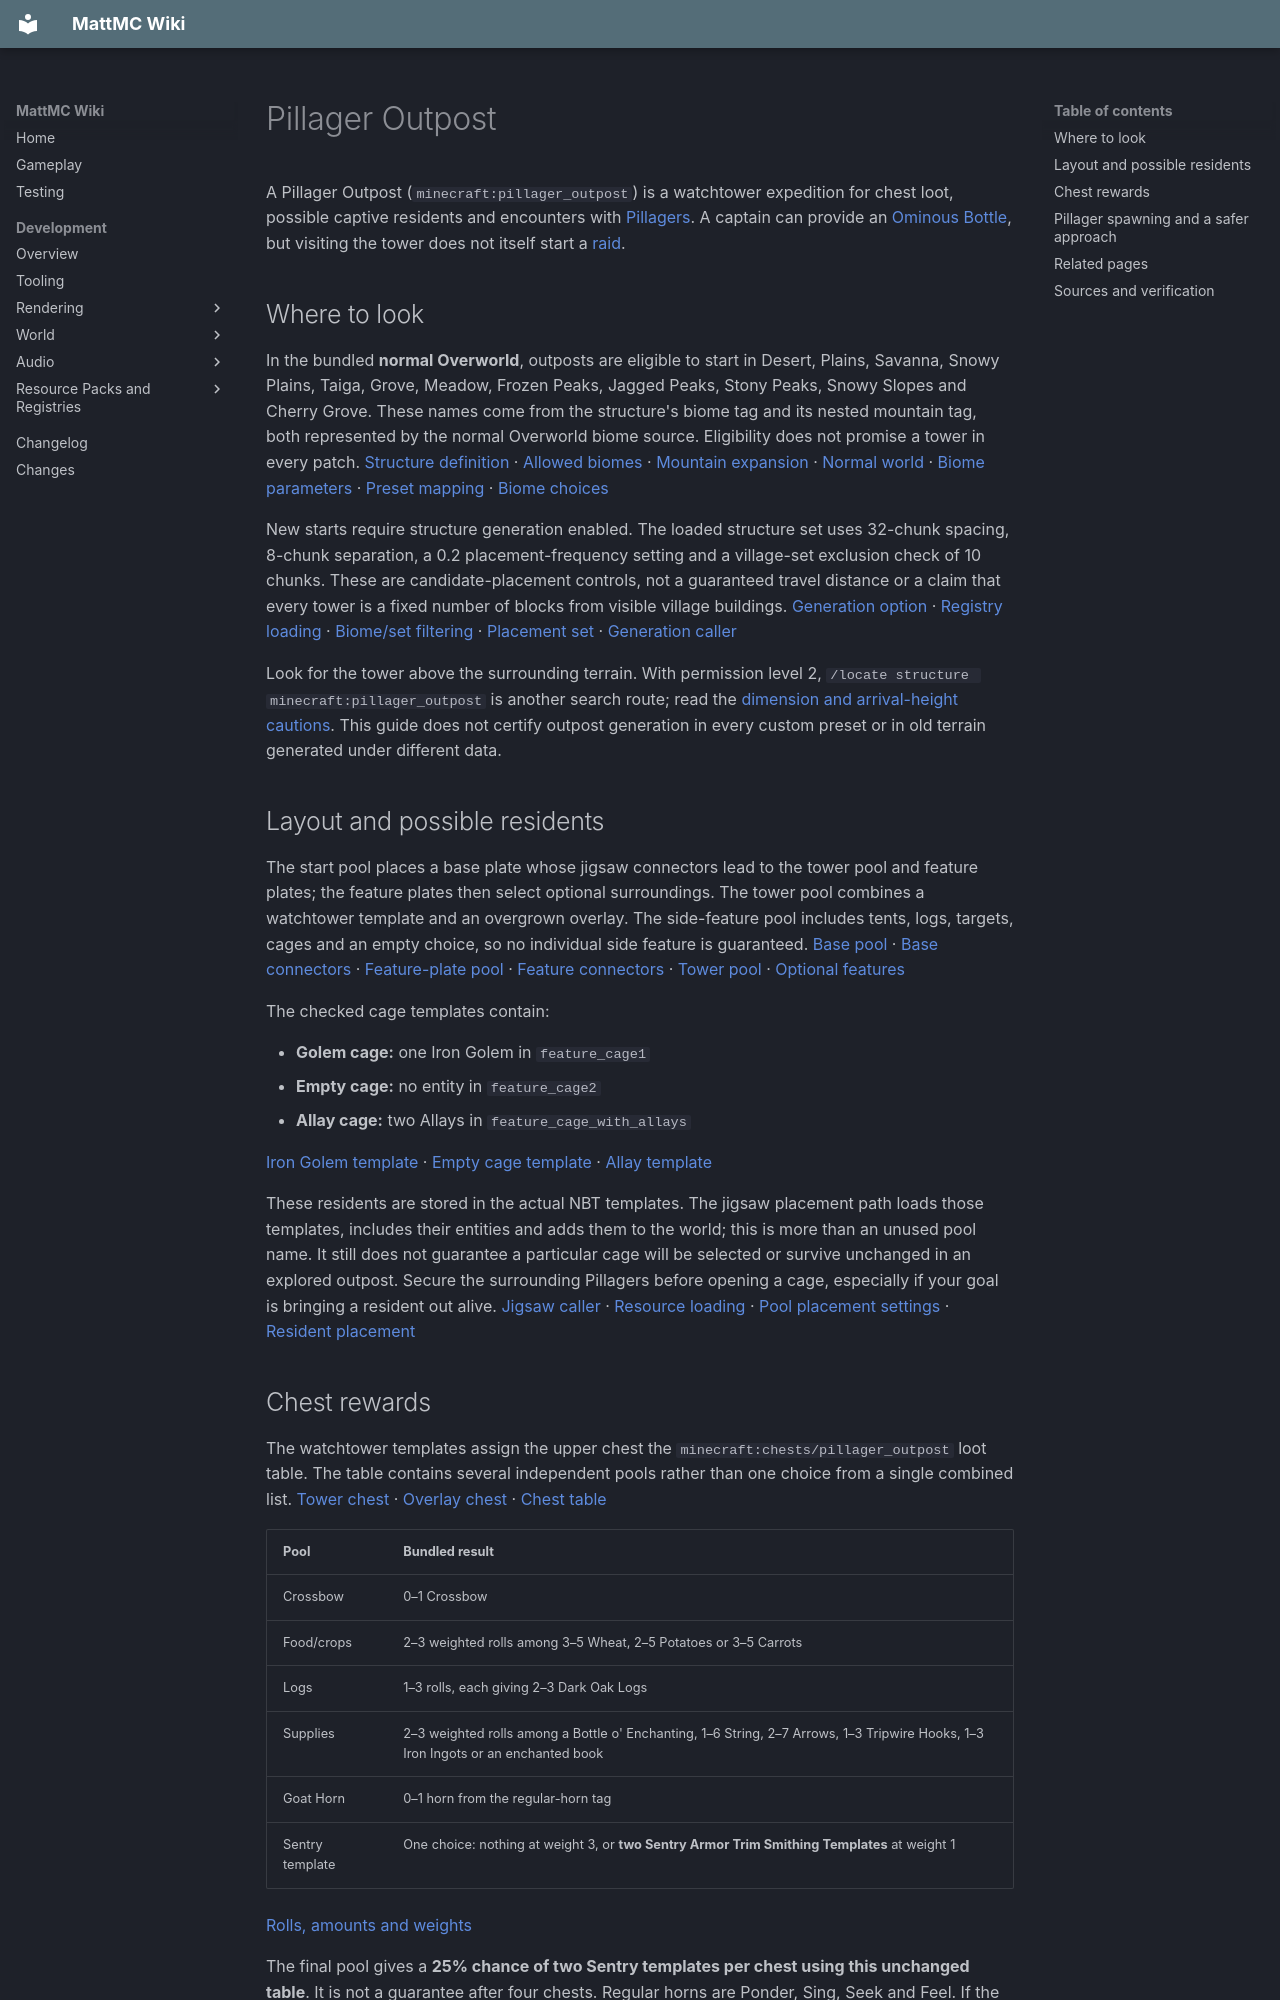

repository: HungLo2020/MattMC · page: gameplay/structures/PillagerOutpost/index.html · generator: mkdocs

# Pillager Outpost

A Pillager Outpost (`minecraft:pillager_outpost`) is a watchtower expedition for chest loot, possible captive residents and encounters with [Pillagers](../mobs/Pillager.md). A captain can provide an [Ominous Bottle](../items/OminousBottle.md), but visiting the tower does not itself start a [raid](../mechanics/Raid.md).

## Where to look

In the bundled **normal Overworld**, outposts are eligible to start in Desert, Plains, Savanna, Snowy Plains, Taiga, Grove, Meadow, Frozen Peaks, Jagged Peaks, Stony Peaks, Snowy Slopes and Cherry Grove. These names come from the structure's biome tag and its nested mountain tag, both represented by the normal Overworld biome source. Eligibility does not promise a tower in every patch. [Structure definition][outpost] · [Allowed biomes][outpost-biomes] · [Mountain expansion][mountain-biomes] · [Normal world][normal-preset] · [Biome parameters][overworld-parameters] · [Preset mapping][overworld-map] · [Biome choices][overworld-biomes]

New starts require structure generation enabled. The loaded structure set uses 32-chunk spacing, 8-chunk separation, a 0.2 placement-frequency setting and a village-set exclusion check of 10 chunks. These are candidate-placement controls, not a guaranteed travel distance or a claim that every tower is a fixed number of blocks from visible village buildings. [Generation option][structure-option] · [Registry loading][worldgen-load] · [Biome/set filtering][structure-filter] · [Placement set][outpost-set] · [Generation caller][structure-create]

Look for the tower above the surrounding terrain. With permission level 2, `/locate structure minecraft:pillager_outpost` is another search route; read the [dimension and arrival-height cautions](Structures.md#finding-a-structure). This guide does not certify outpost generation in every custom preset or in old terrain generated under different data.

## Layout and possible residents

The start pool places a base plate whose jigsaw connectors lead to the tower pool and feature plates; the feature plates then select optional surroundings. The tower pool combines a watchtower template and an overgrown overlay. The side-feature pool includes tents, logs, targets, cages and an empty choice, so no individual side feature is guaranteed. [Base pool][base-pool] · [Base connectors][base-nbt] · [Feature-plate pool][plate-pool] · [Feature connectors][plate-nbt] · [Tower pool][tower-pool] · [Optional features][feature-pool]

The checked cage templates contain:

- **Golem cage:** one Iron Golem in `feature_cage1`
- **Empty cage:** no entity in `feature_cage2`
- **Allay cage:** two Allays in `feature_cage_with_allays`

[Iron Golem template][golem-nbt] · [Empty cage template][empty-nbt] · [Allay template][allay-nbt]

These residents are stored in the actual NBT templates. The jigsaw placement path loads those templates, includes their entities and adds them to the world; this is more than an unused pool name. It still does not guarantee a particular cage will be selected or survive unchanged in an explored outpost. Secure the surrounding Pillagers before opening a cage, especially if your goal is bringing a resident out alive. [Jigsaw caller][jigsaw-caller] · [Resource loading][nbt-load] · [Pool placement settings][pool-place] · [Resident placement][entity-place]

## Chest rewards

The watchtower templates assign the upper chest the `minecraft:chests/pillager_outpost` loot table. The table contains several independent pools rather than one choice from a single combined list. [Tower chest][watchtower-nbt] · [Overlay chest][overgrown-nbt] · [Chest table][outpost-loot]

| Pool | Bundled result |
| --- | --- |
| Crossbow | 0–1 Crossbow |
| Food/crops | 2–3 weighted rolls among 3–5 Wheat, 2–5 Potatoes or 3–5 Carrots |
| Logs | 1–3 rolls, each giving 2–3 Dark Oak Logs |
| Supplies | 2–3 weighted rolls among a Bottle o' Enchanting, 1–6 String, 2–7 Arrows, 1–3 Tripwire Hooks, 1–3 Iron Ingots or an enchanted book |
| Goat Horn | 0–1 horn from the regular-horn tag |
| Sentry template | One choice: nothing at weight 3, or **two Sentry Armor Trim Smithing Templates** at weight 1 |

[Rolls, amounts and weights][outpost-loot]

The final pool gives a **25% chance of two Sentry templates per chest using this unchanged table**. It is not a guarantee after four chests. Regular horns are Ponder, Sing, Seek and Feel. If the optional trade-rebalance pack is enabled, its replacement outpost table adds a separate weighted Quick Charge book pool; use [Trading's rebalance explanation](../trading/Trading.md#optional-trade-rebalance) for that option's scope. [Regular horns][horn-pool] · [Optional replacement table][outpost-rebalance]

An Ominous Bottle is **not a reward in this outpost chest table**. The verified local bottle route is a qualifying captain's death, explained on [Pillager](../mobs/Pillager.md#captains-and-ominous-bottles). Save the bottle until you intend to begin an omen encounter.

## Pillager spawning and a safer approach

The outpost replaces monster selection inside its **full recorded structure bounding box** with Pillagers. Natural-spawn checks still apply: sufficient room and valid ground, player-distance and mob-cap conditions, non-Peaceful difficulty and block light **8 or less** at the attempted position. This Pillager rule does not require darkness from the sky, so daylight alone does not make the outpost safe. [Full-box override][outpost] · [Override lookup][structure-spawns] · [Natural selection][natural-selection] · [Placement registration][pillager-placement] · [Pillager light test][patrol-captain] · [Any-light difficulty rule][light-rule] · [Other placement checks][natural-checks]

Treat the tower as an active hostile area after clearing the first group. The spawning override is tied to the recorded structure, not to a count of living guards or to possession of the chest loot. Placing outpost-looking blocks elsewhere does not create that recorded structure. This source review does not establish a farm design, exact spawn rate or a tested lighting layout that makes the whole structure safe. [Structure lookup][structure-spawns] · [Natural spawn caller][natural-finalize]

- Approach behind solid cover and identify a return route before ascending; Pillagers fire when they can see their target
- Secure the stairs and upper floor before opening the chest, and keep watching the surrounding ground for newly spawned enemies
- If collecting a bottle, distinguish the banner-wearing captain from ordinary guards and avoid bringing Bad Omen into your own occupied settlement unintentionally

These are precautions based on [Pillager targeting and crossbow behavior](../mobs/Pillager.md#behavior), not an in-game-tested assault route.

## Related pages

- [Raid](../mechanics/Raid.md) · [Ominous Bottle](../items/OminousBottle.md)
- [Pillager](../mobs/Pillager.md) · [Iron Golem](../mobs/IronGolem.md) · [Allay](../mobs/Allay.md)
- [Combat](../mechanics/Combat.md) · [Structures](Structures.md)
